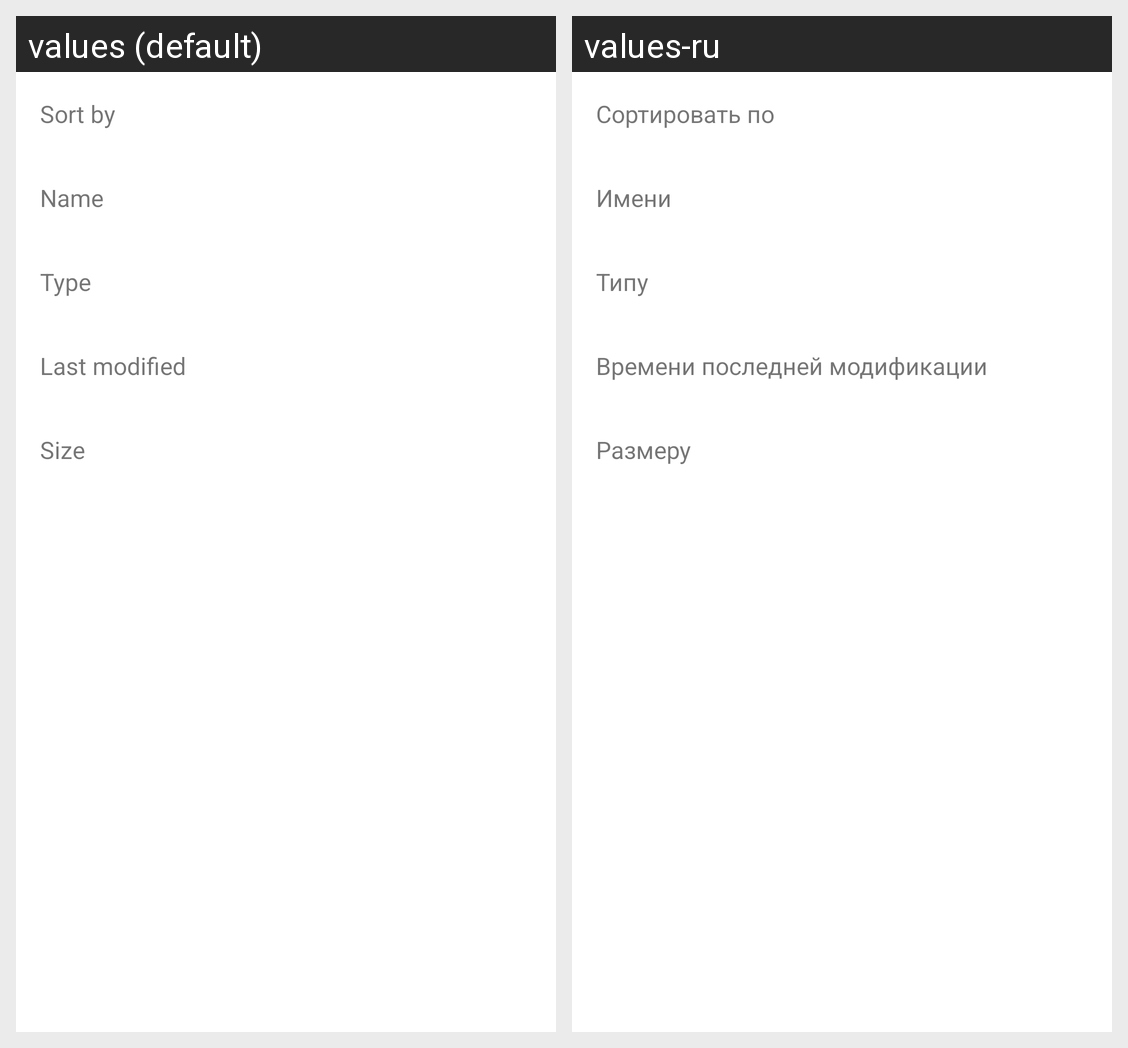

This grid shows one Android layout under two languages. Give, for every string resource on the screen, its name, the default text and each shown locale's text.
Android screen res/layout/sort_type_dialog.xml rendered under 2 locales, left to right: values (default), values-ru. Device: Nexus 5 (rendered at 1080×1920; each locale shown at half size, 540×960, under a caption strip naming it); theme Theme.MaterialComponents.DayNight.NoActionBar.
Strings drawn on this screen, with the default value and each locale's value (text and hints the layout hard-codes, and strings that could not be matched under every locale, appear in the picture but are not listed):

sort_title
  values: Sort by
  values-ru: Сортировать по

sort_by_name
  values: Name
  values-ru: Имени

sort_by_type
  values: Type
  values-ru: Типу

sort_by_modification_time
  values: Last modified
  values-ru: Времени последней модификации

sort_by_size
  values: Size
  values-ru: Размеру
